Run: headless pygame with SDL's dummy video driver; simulated clock (each Clock.tick advances the game by its frame time, no real sleeping); random seed 0; keys injected as events and as key.get_pressed() state; no mouse input.
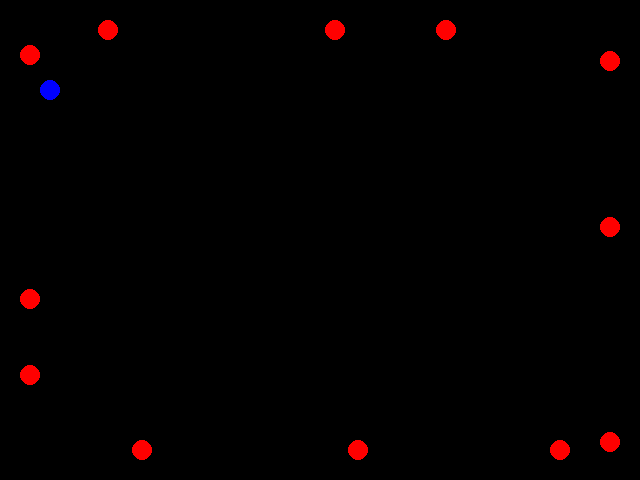
Frame 1 of 2 · flips 1–60 · no input
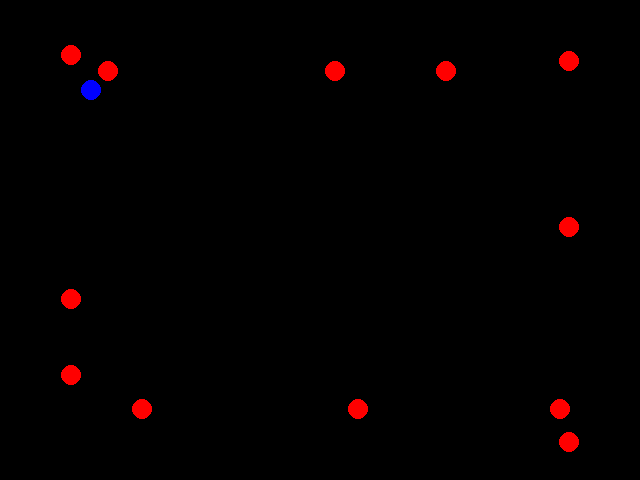
Frame 2 of 2 · flips 61–180 · tapped SPACE, RETURN · held RIGHT (→), D (game ended)

The pygame program that drew these frames:

#!/usr/bin/env python

import pygame, random
from pygame.locals import *


pygame.init()

#------------------------------------------- Cores ---------------------------------------------------------------------
vermelho = (255, 0, 0)
azul = (0,0,255)
preto = (0, 0, 0)

#---------------------------------------------Tamanho da tela-----------------------------------------------------------
comprimento_ecra = 640
altura_ecra = 480
ecra = pygame.display.set_mode((comprimento_ecra, altura_ecra))
pygame.display.set_caption('A Ilha 3')
#-------------------------------------------- circulo ------------------------------------------------------------------
raio_circulo = 10

#------------------------------------------ Velocidade e posições ------------------------------------------------------
xpos = 50
ypos = 90
movimento_em_x = 1
movimento_em_y = 1
velocidade_do_asteroide = 1
relogio = pygame.time.Clock()
fps = 180

#--------------------------------------- asteroides que descem (down) --------------------------------------------------
posicao_dos_asteroides_em_x = random.randint(10, 208)
posicao_dos_asteroides_em_x2 = random.randint(228, 416)
posicao_dos_asteroides_em_x3 = random.randint(436, 630)
posicao_dos_asteroides_em_y = 0

#---------------------------------------- asteroides que sobem (Up) ----------------------------------------------------
posicao_dos_asteroides_em_y_up = 480
posicao_dos_asteroides_em_x4 = random.randint(10, 280)
posicao_dos_asteroides_em_x5 = random.randint(228, 416)
posicao_dos_asteroides_em_x6 = random.randint(436, 630)

#----------------------------------------- asteroides à esquerda (Left) ------------------------------------------------
posicao_dos_asteroides_em_x_left = 640
posicao_dos_asteroides_em_y1 = random.randint(10, 130)
posicao_dos_asteroides_em_y2 = random.randint(150, 300)
posicao_dos_asteroides_em_y3 = random.randint(320, 480)

#------------------------------------------ asteroides à direita (Right) -----------------------------------------------
posicao_dos_asteroides_em_x_right = 0
posicao_dos_asteroides_em_y4 = random.randint(10, 130)
posicao_dos_asteroides_em_y5 = random.randint(150, 300)
posicao_dos_asteroides_em_y6 = random.randint(320, 480)


#-------------------------------------------- Loop Principal -----------------------------------------------------------
while True:
    for event in pygame.event.get():
        if event.type == pygame.QUIT:
            pygame.quit()
    pygame.display.flip()
    relogio.tick(fps)

    #----------------------------------------- asteroides que descem (down) --------------------------------------------
    posicao_dos_asteroides_em_y += velocidade_do_asteroide
    #-----------------------------------------asteroides que sobem (Up) ------------------------------------------------
    posicao_dos_asteroides_em_y_up -= velocidade_do_asteroide
    #-----------------------------------------asteroides à esquerda (Left) ---------------------------------------------
    posicao_dos_asteroides_em_x_left -= velocidade_do_asteroide
    #-----------------------------------------asteroides à direita (Right) ---------------------------------------------
    posicao_dos_asteroides_em_x_right += velocidade_do_asteroide


    #----------------------------------------- Movimento Personagem ----------------------------------------------------
    tecla_pressionada = pygame.key.get_pressed()
    if tecla_pressionada[K_LEFT]:
        xpos -= movimento_em_x
        if xpos <= 0:
            xpos = 0

    if tecla_pressionada[K_RIGHT]:
        xpos += movimento_em_x
        if xpos >= 640:
            xpos = 640

    if tecla_pressionada[K_UP]:
        ypos -= movimento_em_y
        if ypos <= 0:
            ypos = 0

    if tecla_pressionada[K_DOWN]:
        ypos += movimento_em_y
        if ypos >= 480:
            ypos = 480


    #------------------------------------------- Movimento Asteroides --------------------------------------------------
    elif posicao_dos_asteroides_em_y > 480:
        posicao_dos_asteroides_em_y = 0
        posicao_dos_asteroides_em_x = random.randint(10, 630)
        posicao_dos_asteroides_em_x2 = random.randint(10,630)
        posicao_dos_asteroides_em_x3 = random.randint(10, 630)

    elif posicao_dos_asteroides_em_y_up < 0:
        posicao_dos_asteroides_em_y_up = 480
        posicao_dos_asteroides_em_x4 = random.randint(10, 630)
        posicao_dos_asteroides_em_x5 = random.randint(10,630)
        posicao_dos_asteroides_em_x6 = random.randint(10, 630)

    elif posicao_dos_asteroides_em_x_left < 0:
        posicao_dos_asteroides_em_x_left = 640
        posicao_dos_asteroides_em_y1 = random.randint(10, 130)
        posicao_dos_asteroides_em_y2 = random.randint(150, 300)
        posicao_dos_asteroides_em_y3 = random.randint(320, 480)

    elif posicao_dos_asteroides_em_x_right > 640:
        posicao_dos_asteroides_em_x_right = 0
        posicao_dos_asteroides_em_y4 = random.randint(10, 130)
        posicao_dos_asteroides_em_y5 = random.randint(150, 300)
        posicao_dos_asteroides_em_y6 = random.randint(320, 480)


    #-----------------------------------------  fundo da tela ----------------------------------------------------------
    ecra.fill(preto)

    #---------------------------------------- Circulo Azul ( personagem) -----------------------------------------------
    circulo = pygame.draw.circle(ecra, azul, (xpos, ypos), raio_circulo)

    # ------------------------------------ Asteroids Down ---------------------------------------------------------------
    asteroide = pygame.draw.circle(ecra, vermelho, (posicao_dos_asteroides_em_x, posicao_dos_asteroides_em_y), raio_circulo)
    asteroide2 = pygame.draw.circle(ecra, vermelho, (posicao_dos_asteroides_em_x2, posicao_dos_asteroides_em_y), raio_circulo)
    asteroide3 = pygame.draw.circle(ecra, vermelho, (posicao_dos_asteroides_em_x3, posicao_dos_asteroides_em_y), raio_circulo)

    # ------------------------------------ Asteroids Up -----------------------------------------------------------------
    asteroide4 = pygame.draw.circle(ecra, vermelho, (posicao_dos_asteroides_em_x4, posicao_dos_asteroides_em_y_up), raio_circulo)
    asteroide5 = pygame.draw.circle(ecra, vermelho, (posicao_dos_asteroides_em_x5, posicao_dos_asteroides_em_y_up), raio_circulo)
    asteroide6 = pygame.draw.circle(ecra, vermelho, (posicao_dos_asteroides_em_x6, posicao_dos_asteroides_em_y_up), raio_circulo)

    # ------------------------------------ Asteroids Left --------------------------------------------------------------
    asteroide7 = pygame.draw.circle(ecra, vermelho, (posicao_dos_asteroides_em_x_left, posicao_dos_asteroides_em_y1), raio_circulo)
    asteroide8 = pygame.draw.circle(ecra, vermelho, (posicao_dos_asteroides_em_x_left, posicao_dos_asteroides_em_y2), raio_circulo)
    asteroide9 = pygame.draw.circle(ecra, vermelho, (posicao_dos_asteroides_em_x_left, posicao_dos_asteroides_em_y3), raio_circulo)

    # ------------------------------------ Asteroids Right -------------------------------------------------------------
    asteroide10 = pygame.draw.circle(ecra, vermelho, (posicao_dos_asteroides_em_x_right, posicao_dos_asteroides_em_y4), raio_circulo)
    asteroide11 = pygame.draw.circle(ecra, vermelho, (posicao_dos_asteroides_em_x_right, posicao_dos_asteroides_em_y5), raio_circulo)
    asteroide12 = pygame.draw.circle(ecra, vermelho, (posicao_dos_asteroides_em_x_right, posicao_dos_asteroides_em_y6), raio_circulo)
    pygame.display.flip()

    # ------------------------------------------------- detectando colisão ---------------------------------------------
    if circulo.colliderect(asteroide):
        break
    if circulo.colliderect(asteroide2):
        break
    if circulo.colliderect(asteroide3):
        break
    if circulo.colliderect(asteroide4):
        break
    if circulo.colliderect(asteroide5):
        break
    if circulo.colliderect(asteroide6):
        break
    if circulo.colliderect(asteroide7):
        break
    if circulo.colliderect(asteroide8):
        break
    if circulo.colliderect(asteroide9):
        break
    if circulo.colliderect(asteroide10):
        break
    if circulo.colliderect(asteroide11):
        break

pygame.quit()
